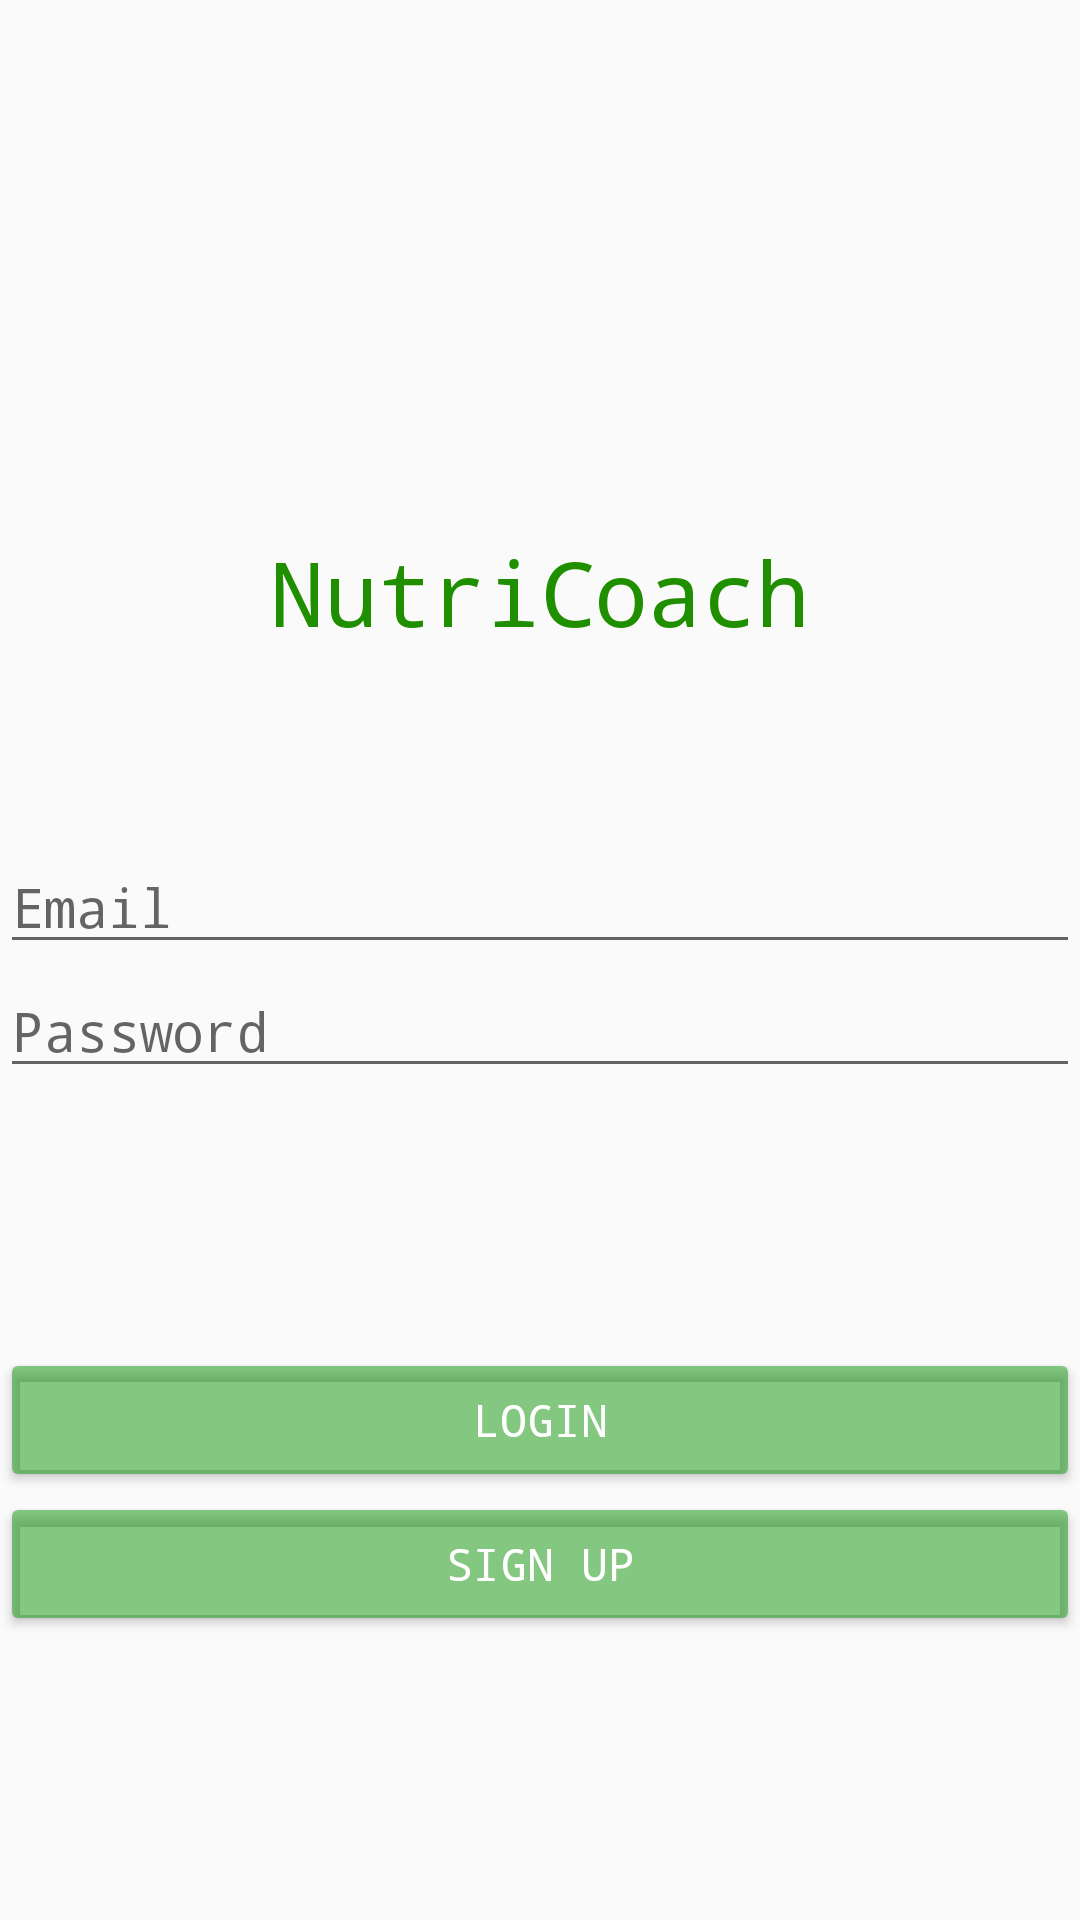

Layout XML and referenced resources for this Android screen:
<!-- AndroidManifest.xml: application theme AppTheme -->
<!-- res/layout/login_screen.xml -->
<?xml version="1.0" encoding="utf-8"?>

<LinearLayout xmlns:android="http://schemas.android.com/apk/res/android"
    xmlns:tools="http://schemas.android.com/tools"
    android:layout_width="fill_parent"
    android:layout_height="fill_parent"
    android:layout_marginTop="50px"
    android:layout_marginLeft="70px"
    android:layout_marginRight="70px"
    android:layout_marginBottom="30px"
    android:orientation="vertical"
    tools:context="project.nutricoach.MainActivity">

    <LinearLayout
        android:layout_width="match_parent"
        android:layout_height="wrap_content"
        android:orientation="vertical"
        android:weightSum="3">


        <ImageView
            android:id="@+id/imageView"
            android:layout_width="match_parent"
            android:layout_height="137dp"
            android:layout_marginTop="50px"
            android:layout_marginBottom="50px"
            android:layout_weight="0.19"
            android:src="@drawable/nutrilogo" />

        <TextView
            android:id="@+id/textView"
            android:layout_width="match_parent"
            android:layout_height="103dp"
            android:layout_marginTop="20px"
            android:fontFamily="monospace"
            android:text="NutriCoach"
            android:textAlignment="center"
            android:textColor="#1f8f00"
            android:textSize="30sp" />

        <EditText
            android:id="@+id/userText"
            android:layout_width="match_parent"
            android:layout_height="wrap_content"
            android:layout_weight="0.23"
            android:fontFamily="monospace"
            android:hint="Email"
            android:textSize="18sp" />

        <EditText
            android:id="@+id/userPassword"
            android:layout_width="match_parent"
            android:layout_height="wrap_content"
            android:layout_weight="0.23"
            android:fontFamily="monospace"
            android:hint="Password"
            android:inputType="textWebPassword"
            android:textSize="18sp" />

        <Button
            android:id="@+id/LoginButton"
            android:layout_width="match_parent"
            android:layout_height="wrap_content"
            android:layout_marginTop="260px"
            android:backgroundTint="#7d079100"
            android:fontFamily="monospace"
            android:text="Login"
            android:textColor="#fff"
            android:textSize="15sp" />

        <Button
            android:id="@+id/SignInButton"
            android:layout_width="match_parent"
            android:layout_height="wrap_content"
            android:backgroundTint="#7d079100"
            android:fontFamily="monospace"
            android:text="Sign Up"
            android:textColor="#fff"
            android:textSize="15sp" />
    </LinearLayout>
</LinearLayout>
<!-- resources referenced by this layout -->
<resources>
  <style name="AppTheme" parent="@style/Theme.AppCompat.Light.NoActionBar">
          
          <item name="colorPrimary">#24b53e</item>
          <item name="colorPrimaryDark">#196627</item>
          <item name="colorAccent">#d72534</item>
      </style>
</resources>
